Run: headless pygame with SDL's dummy video driver; simulated clock (each Clock.tick advances the game by its frame time, no real sleeping); random seed 0; keys injected as events and as key.get_pressed() state; mouse plan: one left click at the window centre at the start of phase 2, then a move to the lower-right quarter at the start of phase 3.
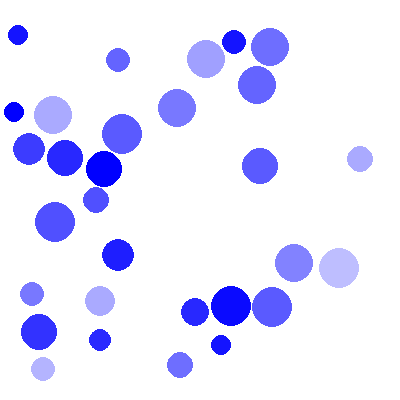
Frame 1 of 4 · flips 1–60 · no input
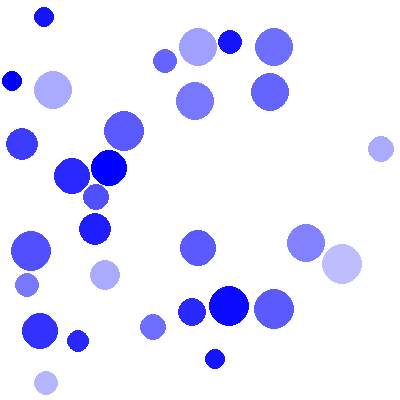
Frame 2 of 4 · flips 61–180 · clicked the window centre · tapped SPACE, RETURN · held RIGHT (→), D
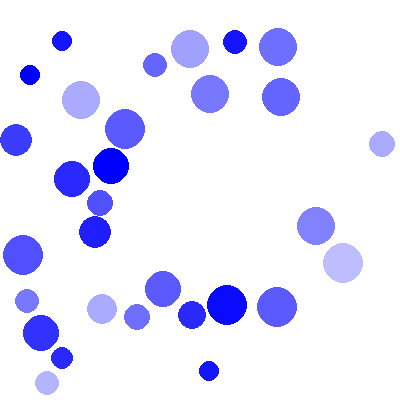
Frame 3 of 4 · flips 181–300 · moved the mouse to the lower-right quarter · held DOWN (↓), S
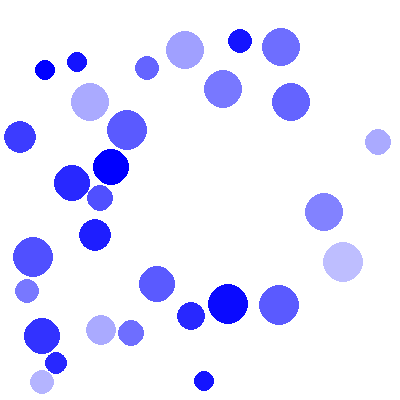
Frame 4 of 4 · flips 301–420 · held LEFT (←), A, UP (↑), W

The pygame program that drew these frames:

import pygame
import random as rand
import math


class Particle:
    def __init__(self, x, y, size, color=(0, 0, 255), mass=1):
        self.x = x
        self.y = y
        self.size = size
        self.color = color
        self.thickness = 0
        self.speed = 1
        self.angle = 0
        self.mass = mass
        mass_of_air = 0.2
        self.drag = (self.mass/(self.mass + mass_of_air))**self.size

    def display(self):
        pygame.draw.circle(screen, self.color, (int(self.x), int(self.y)), self.size, self.thickness)

    def move(self):
        self.x += math.sin(self.angle) * self.speed
        self.y -= math.cos(self.angle) * self.speed
        # add gravity
        # (self.angle, self.speed) = addVectors(self.angle, self.speed, gravity[0], gravity[1])
        self.speed *= self.drag

    def bounce(self):
        if self.x > width - self.size:
            self.x = 2*(width - self.size) - self.x
            self.angle = -self.angle
            self.speed *= elasticity
        if self.x < self.size:
            self.x = 2*self.size - self.x
            self.angle = -self.angle
            self.speed *= elasticity
        if self.y > height - self.size:
            self.y = 2*(height - self.size) - self.y
            self.angle = math.pi - self.angle
            self.speed *= elasticity
        if self.y < self.size:
            self.y = 2*self.size - self.y
            self.angle = math.pi - self.angle
            self.speed *= elasticity


# take 2 vectors with same origin, return resultant vector of the them
def addVectors(angle1, length1, angle2, length2):
    x = math.sin(angle1)*length1 + math.sin(angle2)*length2
    y = math.cos(angle1)*length1 + math.cos(angle2)*length2
    length = math.hypot(x, y)
    angle = 0.5 * math.pi - math.atan2(y, x)
    return angle, length


# check if x, y is within any particles
def findParticles(particles, x, y):
    for p in particles:
        if math.hypot(p.x-x, p.y-y) <= p.size:
            return p


# handling colliding between two particles
def collide(p1, p2):
    d_x = p1.x - p2.x
    d_y = p1.y - p2.y
    distance = math.hypot(d_x, d_y)
    if distance < p1.size + p2.size:  # flip angle and reverse speed
        angle = math.atan2(d_y, d_x) + 0.5*math.pi
        total_mass = p1.mass + p2.mass
        (p1.angle, p1.speed) = addVectors(p1.angle, p1.speed*(p1.mass - p2.mass)/total_mass,
                                          angle, 2*p2.speed*p2.mass/total_mass)
        (p2.angle, p2.speed) = addVectors(p2.angle, p2.speed*(p2.mass - p1.mass)/total_mass,
                                          angle+math.pi, 2*p1.speed*p1.mass/total_mass)
        # tangent = math.atan2(d_y, d_x)
        # p1.angle = 2*tangent - p1.angle
        # p2.angle = 2*tangent - p2.angle
        # (p1.speed, p2.speed) = (p2.speed, p1.speed)
        p1.speed *= elasticity
        p2.speed *= elasticity
        # solve 'sticking' problem
        # angle = 0.5 * math.pi + tangent
        overlap = 0.5*(p1.size + p2.size - distance + 1)
        p1.x += math.sin(angle)*overlap
        p1.y -= math.cos(angle)*overlap
        p2.x -= math.sin(angle)*overlap
        p2.y += math.cos(angle)*overlap


# pygame.init()

# create game window
(width, height) = 400, 400
background_color = (255, 255, 255)
screen = pygame.display.set_mode((width, height))
pygame.display.set_caption('Tutorial 1')
screen.fill(background_color)

# generate randomly a number of particles
number_of_particles = 30
my_random_particles = []
for i in range(0, number_of_particles):
    size_part = rand.randint(10, 20)
    density_part = rand.randint(1, 20)
    color_part = (200 - density_part*10, 200 - density_part*10, 255)
    x_coord = rand.randint(size_part, width - size_part)
    y_coord = rand.randint(size_part, height - size_part)
    particle = Particle(x_coord, y_coord, size_part, color_part, density_part * size_part**2)
    particle.speed = rand.random()
    particle.angle = rand.uniform(0, math.pi*2)
    my_random_particles.append(particle)

# kinematics parameters to be used for particles
# gravity = (math.pi, .02)
# drag = .999
elasticity = .75

running = True
selected_particle = None
while running:
    # keeps game window running
    for event in pygame.event.get():
        if event.type == pygame.MOUSEBUTTONDOWN:
            mouseX, mouseY = pygame.mouse.get_pos()
            selected_particle = findParticles(my_random_particles, mouseX, mouseY)
        elif event.type == pygame.MOUSEBUTTONUP and selected_particle:
            selected_particle.color = (0, 0, 255)
            selected_particle = None
        if event.type == pygame.QUIT:
            running = False

    # create moving particles
    for i, particle in enumerate(my_random_particles):
        if selected_particle:  # check if particle is selected
            selected_particle.color = (255, 0, 0)
            mouseX, mouseY = pygame.mouse.get_pos()
            dx = mouseX - selected_particle.x
            dy = mouseY - selected_particle.y
            selected_particle.angle = math.atan2(dy, dx) + 0.5*math.pi
            selected_particle.speed = math.hypot(dx, dy) * .1
        particle.move()
        particle.bounce()
        for particle2 in my_random_particles[i+1:]:  # check collide
            collide(particle, particle2)
        particle.display()
    pygame.display.flip()
    screen.fill(background_color)
